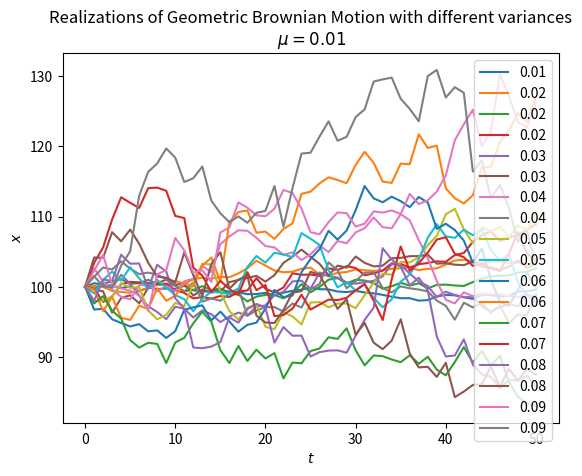

The script that saved this image:
# Python code for the plot

import numpy as np
import matplotlib.pyplot as plt

mu = 0.0
n = 50
dt = 0.1
x0 = 100
np.random.seed(1)

sigma = np.arange(0.01, 0.1, 0.005)

x = np.exp(
    (mu - sigma ** 2 / 2) * dt
    + sigma * np.random.normal(0, np.sqrt(dt), size=(len(sigma), n)).T
)
x = np.vstack([np.ones(len(sigma)), x])
x = x0 * x.cumprod(axis=0)

plt.plot(x)
plt.legend(np.round(sigma, 2))
plt.xlabel("$t$")
plt.ylabel("$x$")
plt.title(
    "Realizations of Geometric Brownian Motion with different variances\n $\mu=0.01$"
)
plt.show()
